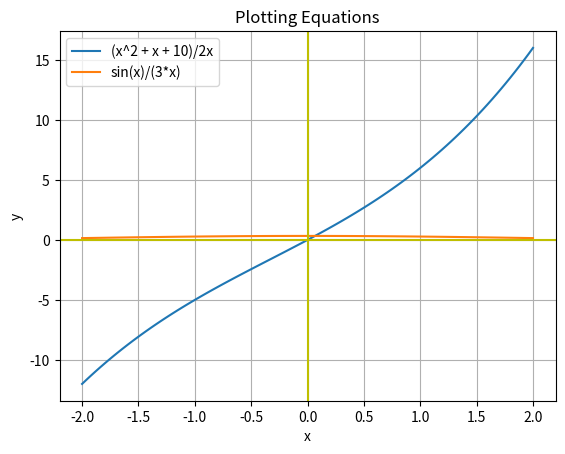

Generate this figure with matplotlib:
#5 and #6
import numpy as np 
import matplotlib.pyplot as plt

def equation5(x):
    return (x**2 + x + 10)/2*x
def equation6(x):
    return np.sin(x)/(3*x)

x = np.linspace(-2, 2, 100)

y5 = equation5(x)
y6 = equation6(x)

plt.plot(x, y5, label="(x^2 + x + 10)/2x")
plt.plot(x, y6, label="sin(x)/(3*x)")
plt.axhline(y=0, color='y')
plt.axvline(x=0, color='y')

plt.xlabel('x')
plt.ylabel('y')
plt.title('Plotting Equations')
plt.legend()

plt.grid(True)
plt.show()